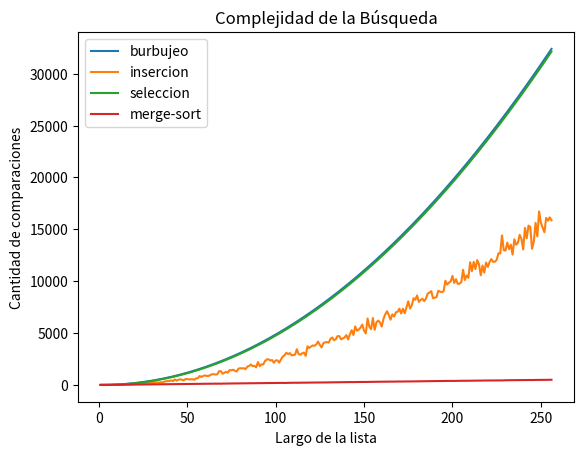

This figure's Python source:
from random import randint
import matplotlib.pyplot as plt 
import numpy as np

###########################################################################
def generar_lista(num_elementos=10, rango=1000):
    '''devuelve una lista ordenada de n elementos diferentes entre 0 y m-1.
    '''
    l = [ randint(0, rango-1) for _ in range(num_elementos)]
    return l
###########################################################################
def ord_burbujeo(lista):
    """ Ordenamiento por el metodo de burbuja
    """
    contador_burbujeo = 0
    tam = len(lista)
    for i in range(tam):
        for j in range(1, tam-i):
            if lista[j-1] > lista[j]:
                lista[j-1], lista[j] = lista[j], lista[j-1]
            contador_burbujeo+=1
    
    # print('###',contador_burbujeo)
    return contador_burbujeo, lista
###########################################################################
def reubicar(lista, p):
    """Reubica al elemento que está en la posición p de la lista
       dentro del segmento [0:p-1].
       Pre: p tiene que ser una posicion válida de lista."""

    contador_reubicaciones = 0

    v = lista[p]
    
    # Recorrer el segmento [0:p-1] de derecha a izquierda hasta
    # encontrar la posición j tal que lista[j-1] <= v < lista[j].
    j = p
    while j > 0 and v < lista[j - 1]:
        # Desplazar los elementos hacia la derecha, dejando lugar
        # para insertar el elemento v donde corresponda.
        lista[j] = lista[j - 1]
        j -= 1
        contador_reubicaciones+=1

    lista[j] = v
    # print('ppp: ',contador_reubicaciones)

    return contador_reubicaciones

def ord_insercion(lista):
    """Ordena una lista de elementos según el método de inserción.
       Pre: los elementos de la lista deben ser comparables.
       Post: la lista está ordenada."""
    contador_insercion = 0
    for i in range(len(lista) - 1):
        # Si el elemento de la posición i+1 está desordenado respecto
        # al de la posición i, reubicarlo dentro del segmento [0:i]
        if lista[i + 1] < lista[i]:
            contador_insercion+=reubicar(lista, i + 1)

    return contador_insercion, lista
###########################################################################
def max_value_index(lista):
    maximo = 0
    contador_max = 0
    for i in range(1, len(lista)):
        if lista[maximo] <= lista[i]:
            maximo = i
        contador_max+=1
    return contador_max, maximo

def ord_seleccion(lista):
    tam = len(lista)-1
    contador_seleccion = 0
    while tam > 0:
        contador, pos_max = max_value_index(lista[:tam])
        contador_seleccion+=contador
        lista[tam], lista[pos_max] = lista[pos_max], lista[tam]
        tam-=1

    return contador_seleccion, lista
###########################################################################
def ord_merge_sort(lista):
    """Ordena lista mediante el método merge sort.
       Pre: lista debe contener elementos comparables.
       Devuelve: una nueva lista ordenada."""
    comp = 0
    if len(lista) < 2:
        lista_nueva = lista
    else:
        medio = len(lista) // 2
        comp, izq = ord_merge_sort(lista[:medio])
        comp, der = ord_merge_sort(lista[medio:])
        comp, lista_nueva = merge(izq, der, comp)
    return comp, lista_nueva

def merge(lista1, lista2, comp):
    """Intercala los elementos de lista1 y lista2 de forma ordenada.
       Pre: lista1 y lista2 deben estar ordenadas.
       Devuelve: una lista con los elementos de lista1 y lista2."""
    i, j = 0, 0
    resultado = []

    while(i < len(lista1) and j < len(lista2)):
        comp += 1
        if (lista1[i] < lista2[j]):
            resultado.append(lista1[i])
            i += 1
        else:
            resultado.append(lista2[j])
            j += 1

    # Agregar lo que falta de una lista
    resultado += lista1[i:]
    resultado += lista2[j:]

    return comp, resultado
###########################################################################
def grafica_complejidad():
    N = 256
    largos = np.arange(N)+1 #estos son los largos de listas que voy a usar
    comps_promedio_burbujeo = np.zeros(N)
    comps_promedio_insercion = np.zeros(N)
    comps_promedio_seleccion = np.zeros(N)
    comps_promedio_merge = np.zeros(N)
    
    for i, n in enumerate(largos):
        lista = generar_lista(num_elementos=i) # genero lista de largo n

        comps_promedio_burbujeo[i], lb = ord_burbujeo(lista.copy())
        comps_promedio_insercion[i], li = ord_insercion(lista.copy())
        comps_promedio_seleccion[i], ls = ord_seleccion(lista.copy())
        comps_promedio_merge[i], lm = ord_merge_sort(lista.copy())
    
    plt.plot(largos,comps_promedio_burbujeo,label='burbujeo')    
    plt.plot(largos,comps_promedio_insercion,label='insercion')
    plt.plot(largos,comps_promedio_seleccion,label='seleccion')
    plt.plot(largos,comps_promedio_merge,label='merge-sort')

    plt.xlabel("Largo de la lista")
    plt.ylabel("Cantidad de comparaciones")
    plt.title("Complejidad de la Búsqueda")

    plt.legend()
###########################################################################
def main():
    grafica_complejidad()

if __name__ == '__main__':
    main()
